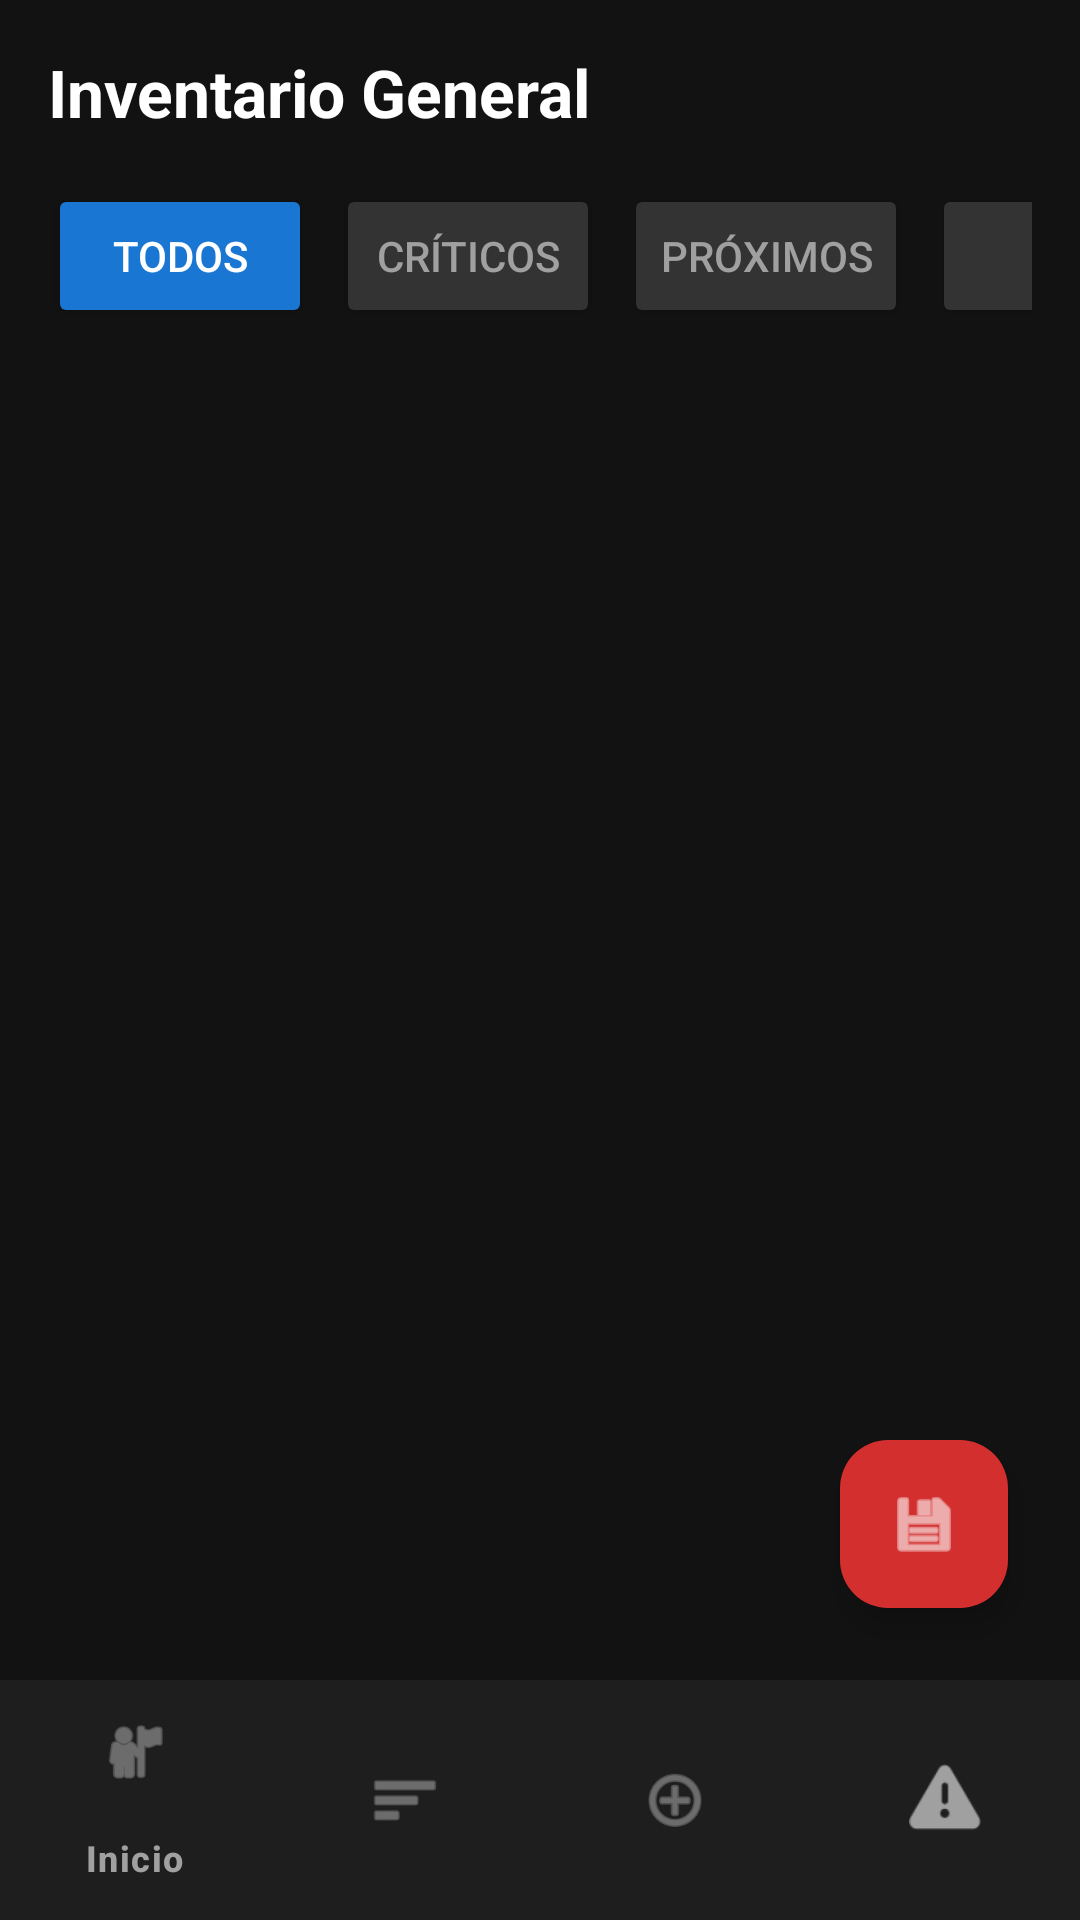

This screen was rendered from an Android layout file. Write that file and the resources it references.
<!-- AndroidManifest.xml: application theme Theme.ProyectoAplicacion -->
<!-- res/layout/activity_inventario.xml -->
<?xml version="1.0" encoding="utf-8"?>
<RelativeLayout xmlns:android="http://schemas.android.com/apk/res/android"
    xmlns:app="http://schemas.android.com/apk/res-auto"
    android:layout_width="match_parent"
    android:layout_height="match_parent"
    android:background="#121212"
    android:fitsSystemWindows="true">

    <TextView
        android:id="@+id/tvTitulo"
        android:layout_width="match_parent"
        android:layout_height="wrap_content"
        android:text="Inventario General"
        android:textColor="#FFFFFF"
        android:textSize="22sp"
        android:textStyle="bold"
        android:padding="16dp"/>

    <HorizontalScrollView
        android:id="@+id/scrollFiltros"
        android:layout_width="match_parent"
        android:layout_height="wrap_content"
        android:layout_below="@id/tvTitulo"
        android:paddingStart="16dp"
        android:paddingEnd="16dp"
        android:scrollbars="none">

        <LinearLayout
            android:layout_width="wrap_content"
            android:layout_height="wrap_content"
            android:orientation="horizontal">

            <Button android:id="@+id/btnFiltroTodos" android:layout_width="wrap_content" android:layout_height="wrap_content" android:text="Todos" android:backgroundTint="#1976D2" android:textColor="#FFFFFF" android:layout_marginEnd="8dp"/>
            <Button android:id="@+id/btnFiltroCriticos" android:layout_width="wrap_content" android:layout_height="wrap_content" android:text="Críticos" android:backgroundTint="#333333" android:textColor="#A0A0A0" android:layout_marginEnd="8dp"/>
            <Button android:id="@+id/btnFiltroProximos" android:layout_width="wrap_content" android:layout_height="wrap_content" android:text="Próximos" android:backgroundTint="#333333" android:textColor="#A0A0A0" android:layout_marginEnd="8dp"/>
            <Button android:id="@+id/btnFiltroOk" android:layout_width="wrap_content" android:layout_height="wrap_content" android:text="OK" android:backgroundTint="#333333" android:textColor="#A0A0A0"/>
        </LinearLayout>
    </HorizontalScrollView>

    <ListView
        android:id="@+id/lvInventario"
        android:layout_width="match_parent"
        android:layout_height="match_parent"
        android:layout_below="@id/scrollFiltros"
        android:layout_above="@id/bottom_navigation"
        android:padding="16dp"
        android:divider="@android:color/transparent"
        android:dividerHeight="8dp"/>

    <com.google.android.material.bottomnavigation.BottomNavigationView
        android:id="@+id/bottom_navigation"
        android:layout_width="match_parent"
        android:layout_height="wrap_content"
        android:layout_alignParentBottom="true"
        android:background="#1E1E1E"
        app:itemIconTint="#A0A0A0"
        app:itemTextColor="#A0A0A0"
        app:menu="@menu/menu_navegacion" />

    <com.google.android.material.floatingactionbutton.FloatingActionButton
        android:id="@+id/btnExportarPDF"
        android:layout_width="wrap_content"
        android:layout_height="wrap_content"
        android:layout_above="@id/bottom_navigation"
        android:layout_alignParentEnd="true"
        android:layout_margin="24dp"
        android:src="@android:drawable/ic_menu_save"
        app:backgroundTint="#D32F2F"
        app:tint="#FFFFFF" />

</RelativeLayout>
<!-- resources referenced by this layout -->
<resources>
  <style name="Theme.ProyectoAplicacion" parent="Base.Theme.ProyectoAplicacion" />
  <style name="Base.Theme.ProyectoAplicacion" parent="Theme.Material3.DayNight.NoActionBar">
          
          
      </style>
</resources>
